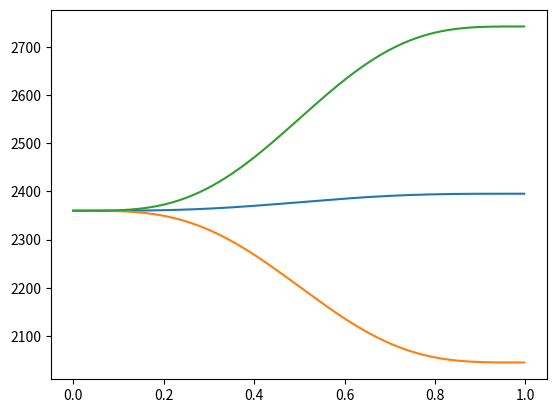
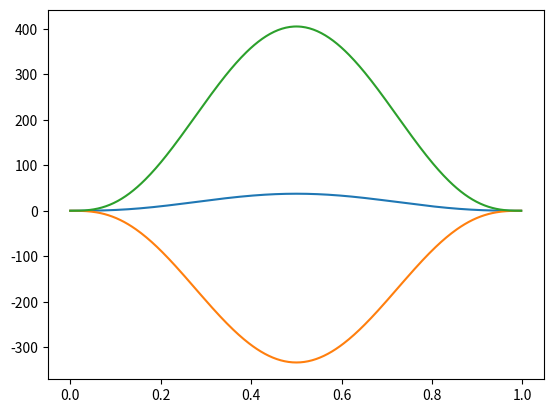

Here is the Python script that generated these plots, in order:
# trajectory planning, point to point movement with 7th order polynomial 
# 2 fundamental questions: 
# 1. given a specific location in the real world, what values should my robot's joint be ...
# ... set to in order to get the EE there? (inverse kinematics)
# 2. given the setting of my joints, where is my EE in real world coordinates? (forward kinematics)

# =================================================================================================
# -- imports --------------------------------------------------------------------------------------
# =================================================================================================

import time
t = time.time()

import numpy as np 
import math 
import matplotlib.pyplot as plt 

print("time is:")
print(time.time() - t)

# =================================================================================================
# -- inverse kinematic class ----------------------------------------------------------------------
# =================================================================================================

# here we have the EE position and the lengths of rods and basic geometry
# our goal is to find theta1, theta2 and theta3 

class InverseKinematics:

	def __init__(self, EE_position, active_rod, passive_rod, base_radius, EE_radius, alpha=[0, 120, 240]):
		# initializing the basic geometry and the given data

		self.alpha = np.array(alpha)							# alpha angles
		self.EE_position_global = np.array(EE_position)			# end effoctor position (x_e, y_e, z_e) with respect to alpha1 = 0								
		self.active_rod = active_rod							# length of the active rod (the upper rod or r_f)
		self.passive_rod = passive_rod							# length of the passive rod (the lower rod or r_e)
		self.EE_radius = EE_radius								# the radius of the end effoctor e 
		self.base_radius = base_radius							# the radius of the base or f
		

	def get_J1_positions(self):
		
		# initializing the J1, F1 position
		self.F1_position = ([[0, 0, 0], [0, 0, 0], [0, 0, 0]])
		self.J1_position = ([[0, 0, 0], [0, 0, 0], [0, 0, 0]])

		for i in [0, 1, 2]:

			alpha = self.alpha[i]

			# converting the EE position to local position based on alpha
			x = float(self.EE_position_global[0])*math.cos(alpha*math.pi/180) + float(self.EE_position_global[1])*math.sin(alpha*math.pi/180)
			y = - float(self.EE_position_global[0])*math.sin(alpha*math.pi/180) + float(self.EE_position_global[1])*math.cos(alpha*math.pi/180)
			z = float(self.EE_position_global[2])

			self.EE_position_local = np.array([x, y, z])

			# here positions of the the 3 important points are found (E1, E1_prime, F1) localy 
			tan_30_deg = 0.5773502692
			self.E1_position = self.EE_position_local + np.array([0, -self.EE_radius/2*tan_30_deg, 0]) 
			self.E1_prime_position = np.array([0, self.E1_position[1], self.E1_position[2]])
			self.F1_position[i] = np.array([0, - self.base_radius/2*tan_30_deg, 0])

			# and from those 3 point we find J1 
			# (intersection of 2 circles, with centers of F1 and E1_prime and ridus of r_f and (r_e**2 - E1_x**2)**0.5)
			rf = float(self.active_rod)
			re = float(self.passive_rod)
			x0 = float(self.E1_position[0])
			y0 = float(self.E1_position[1])
			z0 = float(self.E1_position[2])
			yF = float(self.F1_position[i][1])

			c1 = (x0**2 + y0**2 + z0**2 + rf**2 - re**2 - yF**2)/(2*z0)
			c2 = (yF - y0)/z0
			c3 = -(c1 + c2*yF)*(c1 + c2*yF) + rf*(c2**2*rf + rf)
			if c3 < 0:
				print("non existing point")
				self.J1_position = 0
				return

			y = (yF - c1*c2 - c3**0.5)/(c2**2 + 1)
			z = c1 + c2*y

			self.J1_position[i] = [0, y, z]
	
	def get_theta(self):
		self.theta = [0, 0, 0]
		for i in [0, 1, 2]:
			z_J1 = self.J1_position[i][2]
			y_J1 = self.J1_position[i][1]
			y_F1 = self.F1_position[i][1]

			self.theta[i] = (math.atan(-z_J1/(y_F1 - y_J1)))

		# Gearbox ratio = 50, zero offset = 47.2 degree
		self.theta = ((np.array(self.theta)*180/math.pi) + 47.2)*50

		return self.theta

# =================================================================================================
# -- point to point movement 4-5-6-7 ----------------------------------------------------------------
# =================================================================================================

# in this part we want to move the End-Effector from 1 point to another using a 4-5-6-7 technique 
# in this class the Given Data is: the first and final position of EE, the max value of theta_dot
# and we give the, Desired Data: velocity profile

class PointToPoint4567Movement:
	def __init__(self,EE_position_i, EE_position_f, theta_max=4050):
		self.EE_position_i = EE_position_i
		self.EE_position_f = EE_position_f
		self.theta_max = theta_max*6		# by defaut = 4050 rpm = 4050*6 deg/s
		self.theta_i = np.zeros((3, 1))		# initializing the theta_i 
		self.theta_f = np.zeros((3, 1))		# initializing the theta_f
	
	def inverse_kinematics(self):
		# here we find the Initial and final theta from the Initial and final EE position 

		# Given data of the robot geometry 
		active_rod = 0.2
		passive_rod = 0.46
		base_radius = 0.3464101615 
		EE_radius = 0.2563435195 

		# initializing the InverseKinematics class
		Kinematics = InverseKinematics(self.EE_position_i, active_rod, passive_rod, base_radius, EE_radius)
		Kinematics.get_J1_positions()

		# getting the theta_i from position_i
		theta_i = Kinematics.get_theta()
		
		# getting the theta_f from position_f
		Kinematics.EE_position_global = self.EE_position_f
		Kinematics.get_J1_positions()
		theta_f = Kinematics.get_theta()

		# reshape
		for i in [0, 1, 2]:
			self.theta_i[i] = theta_i[i]
			self.theta_f[i] = theta_f[i]

	def T(self):
		# here we find T(period) from the theta_max
		self.T = 35/16*np.array(self.theta_f - self.theta_i)/self.theta_max
		self.T = max(self.T)

		#print("this is T")
		#print(self.T)

	def theta_dot_t(self):
		# we find the angular velocity profile in this part
		T = math.floor(self.T*1000)
		tau = np.array(range(0, T))/T
		s_tau_d = -140*tau**6 + 420*tau**5 - 420*tau**4 + 140*tau**3
		self.theta_dot_t = np.array(self.theta_f - self.theta_i)/self.T*s_tau_d

	def theta_t(self):
		# we find the angular position profile in this part
		T = math.floor(self.T*1000)
		tau = np.array(range(0, T))/T
		s_tau = -20*tau**7 + 70*tau**6 - 84*tau**5 + 35*tau**4
		self.theta_t = np.array(self.theta_i) + np.array(self.theta_f - self.theta_i)*s_tau


# =================================================================================================
# -- main -----------------------------------------------------------------------------------------
# =================================================================================================

#

# initializing the point to point movement class 
movement = PointToPoint4567Movement([0, 0.15, -0.4], [0.05, 0, -0.40], theta_max=4050*0.1)
movement.inverse_kinematics()

# over writing the theta_i to be zero
for i in [0, 1, 2]:
	movement.theta_i[i] = 47.2*50

print(" this is final theta: " + str(movement.theta_f))
movement.T()
movement.theta_dot_t()
movement.theta_t()

# the calculations take about 1 ms 
print("time is:")
print(time.time() - t)

# plotting the calculated data
T = math.floor(movement.T*1000)
print("this is T: " + str(T))
tau = np.array(range(0, T))/T
plt.figure()
plt.plot(tau, movement.theta_t.transpose())
plt.figure()
plt.plot(tau, movement.theta_dot_t.transpose()/6)

plt.show()
# converting the data to rpm
theta_t = movement.theta_t/6
theta_dot_t = movement.theta_dot_t/6

# writing to file 
myfile = open("E:\\PointToPoint4567.h", "a")
list1 = theta_dot_t.tolist()
line = ["", "", ""]
for j in [0, 1, 2]:
	list1[j] = [round(float(i), 4) for i in list1[j]]
	line[j] = ','.join(str(e) for e in list1[j])
	myfile.write("float speeds_motor" + str(j+1) + "[] = {" + line[j] + "};\n" )
